Run: headless pygame with SDL's dummy video driver; simulated clock (each Clock.tick advances the game by its frame time, no real sleeping); random seed 0; keys injected as events and as key.get_pressed() state; no mouse input.
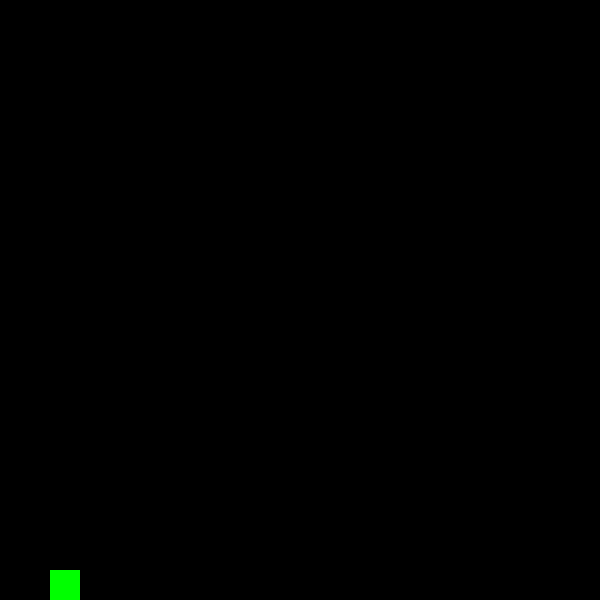
Frame 1 of 4 · flips 1–60 · no input
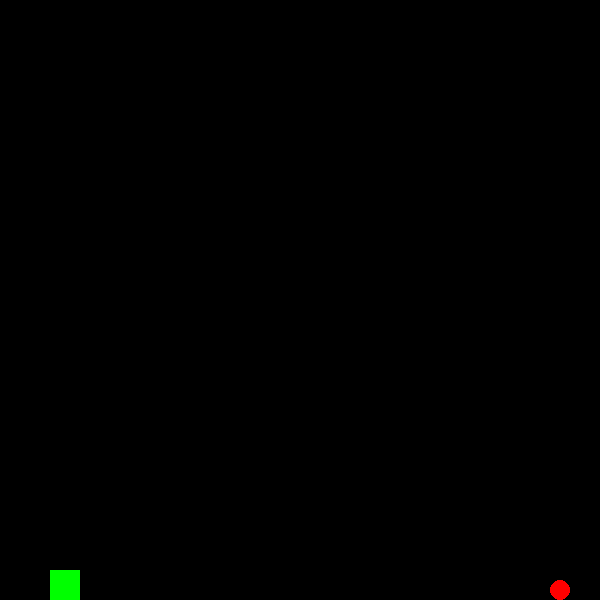
Frame 2 of 4 · flips 61–180 · tapped SPACE, RETURN · held RIGHT (→), D
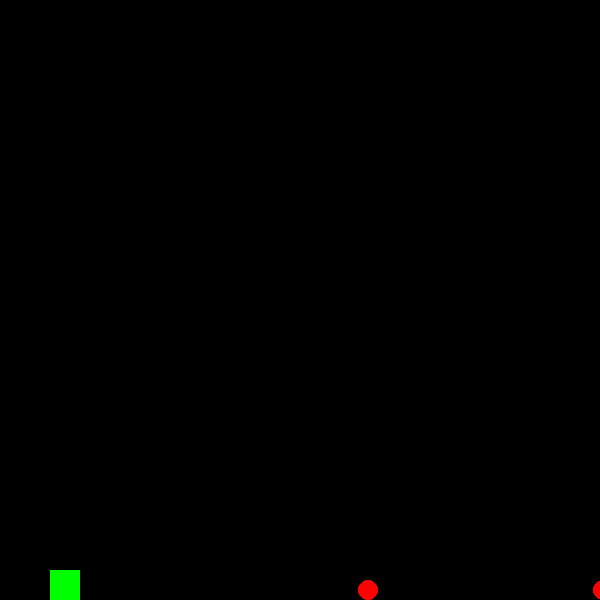
Frame 3 of 4 · flips 181–300 · held DOWN (↓), S
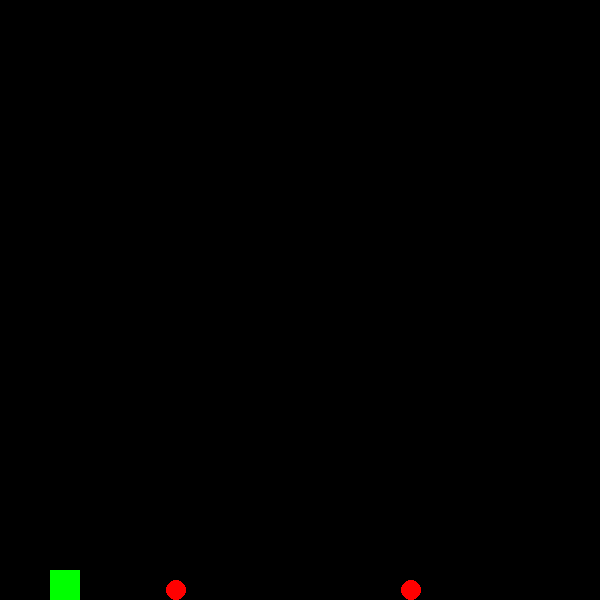
Frame 4 of 4 · flips 301–420 · held LEFT (←), A, UP (↑), W

The pygame program that drew these frames:

import pygame
import random
pygame.init()

fps = 60
window_size = (600, 600)
window = pygame.display.set_mode(window_size)
pygame.display.set_caption("dino")
clock = pygame.time.Clock()

size = 30
bottom_left = window_size[1] - size
x, y = 50, bottom_left
jumping = False
default_velocity = 2000
velocity = default_velocity
acceleration = 0.01
jumping = False
min_height = bottom_left - size * 4.5

speed = 100

# TODO: fix jumping and avoid clumping obstacles close to one another


class Obstacle:
    def __init__(self):
        self.size = 10
        offset = random.randint(50, 500)
        self.x = window_size[0] + offset
        self.y = window_size[1] - self.size

    def update(self, speed):
        self.x -= speed * delta_time
        if self.x < 0:
            offset = random.randint(50, 500)
            self.x = window_size[0] + offset

    def draw(self):
        pygame.draw.circle(window, "red", (self.x, self.y), self.size)


obstables = [Obstacle(), Obstacle()]

delta_time = 0
running = True
while running:
    for event in pygame.event.get():
        if event.type == pygame.QUIT:
            running = False
            break

    keys = pygame.key.get_pressed()
    pressed_space = keys[pygame.K_SPACE]
    if pressed_space and y > min_height:
        velocity += acceleration
        y -= velocity * delta_time
        jumping = True

    if jumping and not pressed_space:
        velocity -= acceleration
        y += abs(velocity) * delta_time
        if y > bottom_left:
            velocity = default_velocity
            y = bottom_left
            jumping = False

    for obstacle in obstables:
        obstacle.update(speed)

    window.fill("black")

    rect = pygame.Rect(x, y, size, size)
    pygame.draw.rect(window, "green", rect)

    for obstacle in obstables:
        obstacle.draw()

    pygame.display.update()

    time_spent = clock.tick(fps)
    delta_time = time_spent / 1000

pygame.quit()
